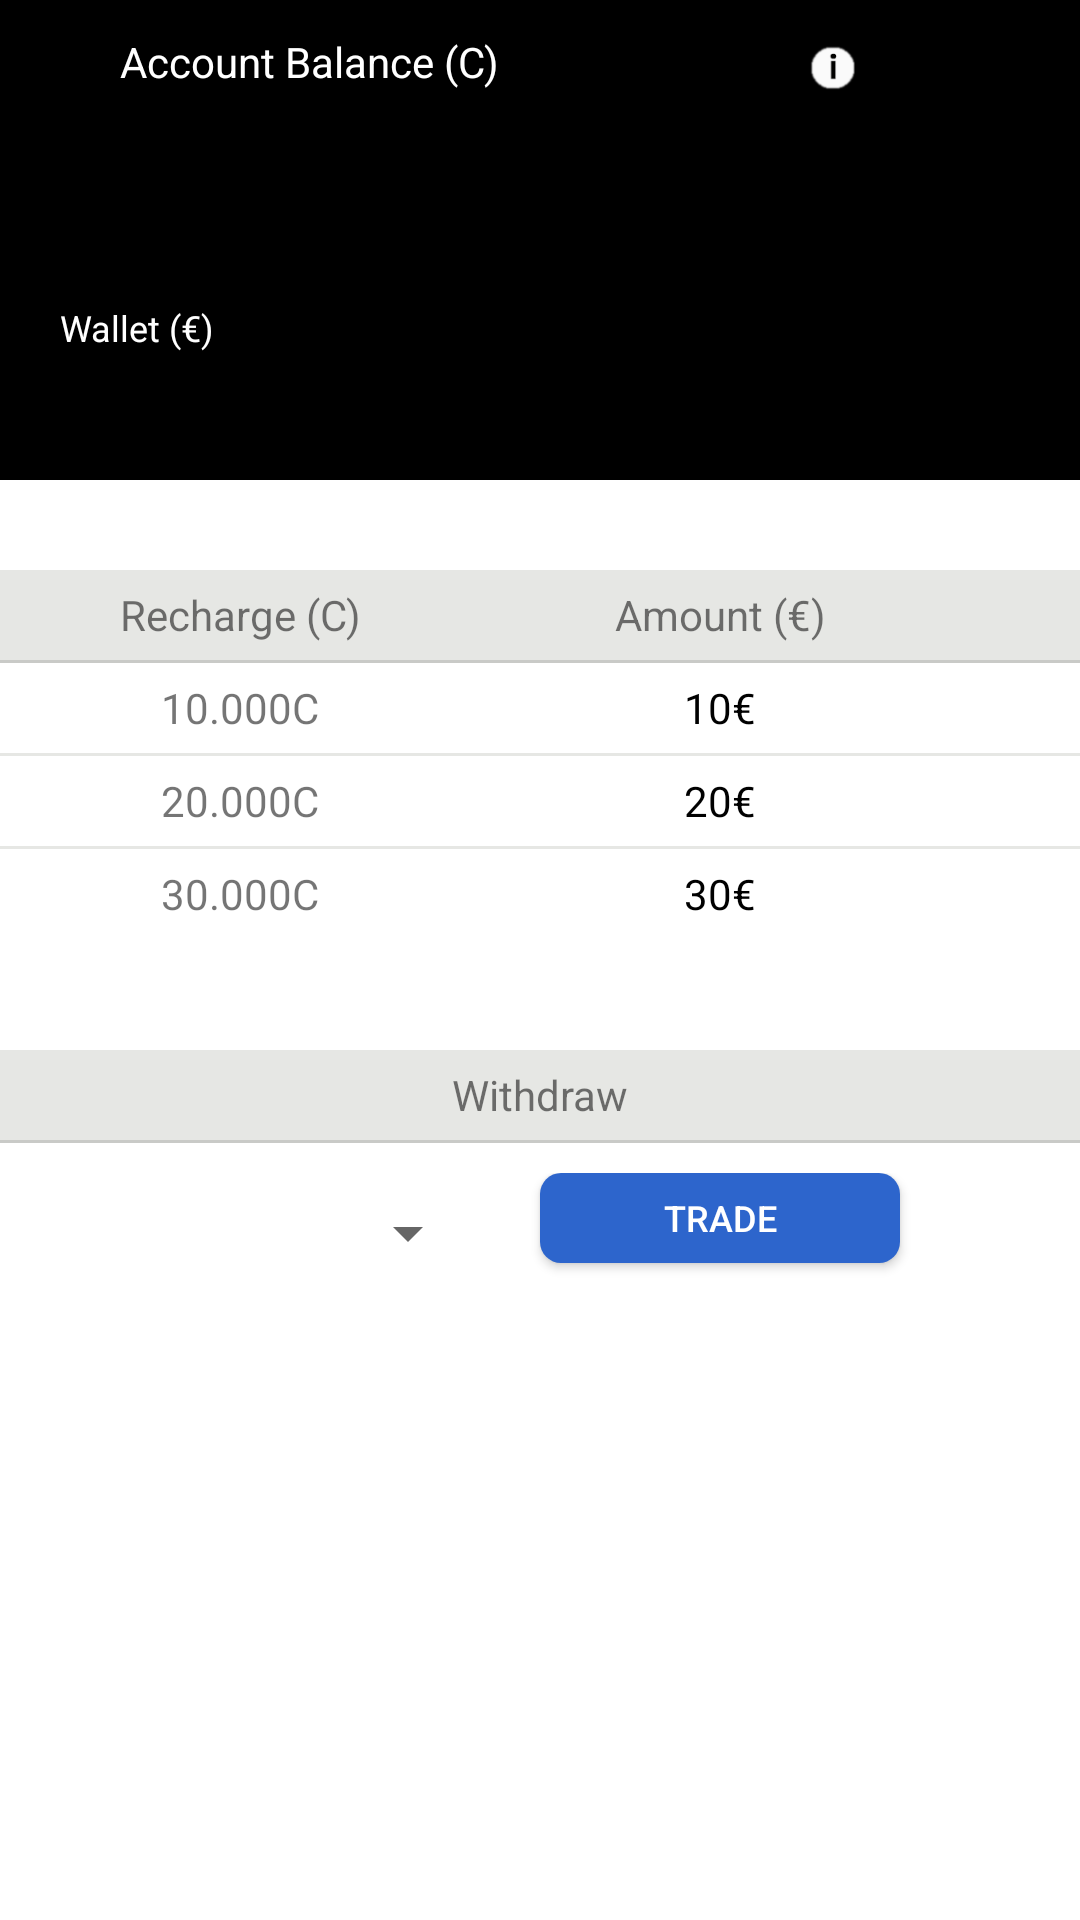

This screen was rendered from an Android layout file. Write that file and the resources it references.
<!-- AndroidManifest.xml: application theme AppTheme -->
<!-- res/layout/fragment_wallet.xml -->
<FrameLayout xmlns:android="http://schemas.android.com/apk/res/android"
    xmlns:tools="http://schemas.android.com/tools"
    android:layout_width="match_parent"
    android:layout_height="match_parent"
   android:background="@android:color/white"
    tools:context="enterprise.minura.cyb3rodds.wallet.WalletFragment">

    
    <LinearLayout
        android:layout_width="match_parent"
        android:layout_height="match_parent"
        android:orientation="vertical">
<LinearLayout
    android:layout_width="match_parent"
    android:layout_height="160dp"
    android:orientation="vertical"
    android:background="@android:color/black">
    <LinearLayout
        android:layout_width="match_parent"
        android:layout_height="90dp"
        android:orientation="vertical"
        android:background="@android:color/black"
        >
        <LinearLayout
            android:layout_width="match_parent"
            android:layout_height="30dp"
            android:orientation="horizontal">
    <TextView
        android:layout_width="200dp"
        android:layout_height="30dp"
        android:text="Account Balance (C)"
        android:textColor="@android:color/white"
        android:gravity="bottom"
        android:layout_marginLeft="40dp"/>

            <ImageView
                android:id="@+id/btninfo"
                android:layout_width="15dp"
                android:layout_height="15dp"
                android:src="@drawable/informacao"
                android:layout_gravity="bottom"
                android:layout_marginLeft="30dp"

                />
        </LinearLayout>
    <TextView
        android:id="@+id/cybermoney"
        android:layout_width="230dp"
        android:layout_height="60dp"
        android:textColor="@android:color/white"
        android:textSize="50dp"
        android:layout_marginLeft="20dp"/>

    </LinearLayout>

    <LinearLayout
        android:layout_width="match_parent"
        android:layout_height="match_parent"
        android:orientation="vertical"
        android:gravity="center"
        android:layout_marginLeft="20dp"
        android:layout_marginTop="2dp"
        >

        <TextView
            android:layout_width="match_parent"
            android:layout_height="20dp"
            android:text="Wallet (€)"
            android:textColor="@android:color/white"
            android:textSize="12dp"

            />
        <TextView
            android:id="@+id/money"
            android:layout_width="match_parent"
            android:layout_height="30dp"
            android:textColor="@android:color/white"
            android:textSize="24dp"

            />

    </LinearLayout>


</LinearLayout>

        <LinearLayout
            android:layout_width="match_parent"
            android:layout_height="160dp"
            android:orientation="vertical">

            <LinearLayout
                android:layout_width="match_parent"
                android:layout_height="30dp"
                android:orientation="horizontal"
                android:background="@color/colorAlmostWhite2"
                android:layout_marginTop="30dp"
                >

                <TextView
                    android:layout_width="160dp"
                    android:layout_height="match_parent"
                    android:gravity="center"
                    android:text="Recharge (C)"
                    />
                <TextView
                    android:layout_width="160dp"
                    android:layout_height="match_parent"
                    android:gravity="center"
                    android:text="Amount (€)"
                    />

            </LinearLayout>
            <View
                android:layout_width="match_parent"
                android:layout_height="1dp"
                android:background="@color/colorAlmostWhite"/>
            <LinearLayout
                android:layout_width="match_parent"
                android:layout_height="match_parent"
                android:orientation="vertical">

                <LinearLayout
                    android:id="@+id/recharge10"
                    android:layout_width="match_parent"
                    android:layout_height="30dp"
                    android:orientation="horizontal"
                    >

                    <TextView
                        android:layout_width="160dp"
                        android:layout_height="match_parent"
                        android:gravity="center"
                        android:text="10.000C"
                        />
                    <TextView
                        android:layout_width="160dp"
                        android:layout_height="match_parent"
                        android:gravity="center"
                        android:text="10€"
                        android:textColor="@android:color/black"
                        />

                </LinearLayout>
                <View
                    android:layout_width="match_parent"
                    android:layout_height="1dp"
                    android:background="@color/colorAlmostWhite2"/>
                <LinearLayout
                    android:id="@+id/recharge20"
                    android:layout_width="match_parent"
                    android:layout_height="30dp"
                    android:orientation="horizontal"
                    >

                    <TextView
                        android:layout_width="160dp"
                        android:layout_height="match_parent"
                        android:gravity="center"
                        android:text="20.000C"
                        />
                    <TextView
                        android:layout_width="160dp"
                        android:layout_height="match_parent"
                        android:gravity="center"
                        android:text="20€"
                        android:textColor="@android:color/black"
                        />

                </LinearLayout>
                <View
                    android:layout_width="match_parent"
                    android:layout_height="1dp"
                    android:background="@color/colorAlmostWhite2"/>
                <LinearLayout
                    android:id="@+id/recharge30"
                    android:layout_width="match_parent"
                    android:layout_height="30dp"
                    android:orientation="horizontal"
                    >

                    <TextView
                        android:layout_width="160dp"
                        android:layout_height="match_parent"
                        android:gravity="center"
                        android:text="30.000C"
                        />
                    <TextView
                        android:layout_width="160dp"
                        android:layout_height="match_parent"
                        android:gravity="center"
                        android:text="30€"
                        android:textColor="@android:color/black"
                        />

                </LinearLayout>
            </LinearLayout>

        </LinearLayout>
        <LinearLayout
            android:layout_width="match_parent"
            android:layout_height="160dp"
            android:orientation="vertical">

            <LinearLayout
                android:layout_width="match_parent"
                android:layout_height="30dp"
                android:orientation="horizontal"
                android:background="@color/colorAlmostWhite2"
                android:layout_marginTop="30dp"
                >

                <TextView
                    android:layout_width="match_parent"
                    android:layout_height="match_parent"
                    android:gravity="center"
                    android:text="Withdraw"
                    />


            </LinearLayout>
            <View
                android:layout_width="match_parent"
                android:layout_height="1dp"
                android:background="@color/colorAlmostWhite"/>
            <LinearLayout
                android:layout_width="match_parent"
                android:layout_height="match_parent"
                android:orientation="vertical">

                <LinearLayout
                    android:layout_width="match_parent"
                    android:layout_height="40dp"
                    android:orientation="horizontal"
                    android:layout_marginTop="10dp"
                    >

                    <Spinner
                        android:id="@+id/sptrade"
                        android:layout_width="160dp"
                        android:layout_height="match_parent">

                    </Spinner>

                    <Button
                        android:id="@+id/trade"
                        android:layout_width="120dp"
                        android:layout_height="30dp"
                        android:gravity="center"
                        android:text="Trade"
                        android:layout_marginLeft="20dp"
                        android:textColor="@android:color/white"
                        android:background="@drawable/buttonrad"
                        android:textSize="12dp"

                        />

                </LinearLayout>

            </LinearLayout>

        </LinearLayout>
    </LinearLayout>



</FrameLayout>
<!-- resources referenced by this layout -->
<resources>
  <color name="colorAlmostWhite">#c9cac7</color>
  <color name="colorAlmostWhite2">#e6e7e4</color>
  <!-- drawable buttonrad (drawable) -->
  <?xml version="1.0" encoding="utf-8"?>
  <selector xmlns:android="http://schemas.android.com/apk/res/android">
  <item>
      <shape android:shape="rectangle">
  
          <corners android:radius="7dp"/>
          <solid android:color="#2d65cc"/>
      </shape>
  </item>
  </selector>
  <!-- drawable informacao: png bitmap (drawable, 1503 bytes) -->
  <style name="AppTheme" parent="Theme.AppCompat.Light.DarkActionBar">
          
          <item name="colorPrimary">@color/colorPrimary</item>
          <item name="colorPrimaryDark">@color/colorPrimaryDark</item>
          <item name="colorAccent">@color/colorAccent</item>
          <item name="windowActionBar">false</item>
          <item name="windowNoTitle">true</item>
      </style>
  <color name="colorPrimary">#050505</color>
  <color name="colorPrimaryDark">#303F9F</color>
  <color name="colorAccent">#FF4081</color>
</resources>
